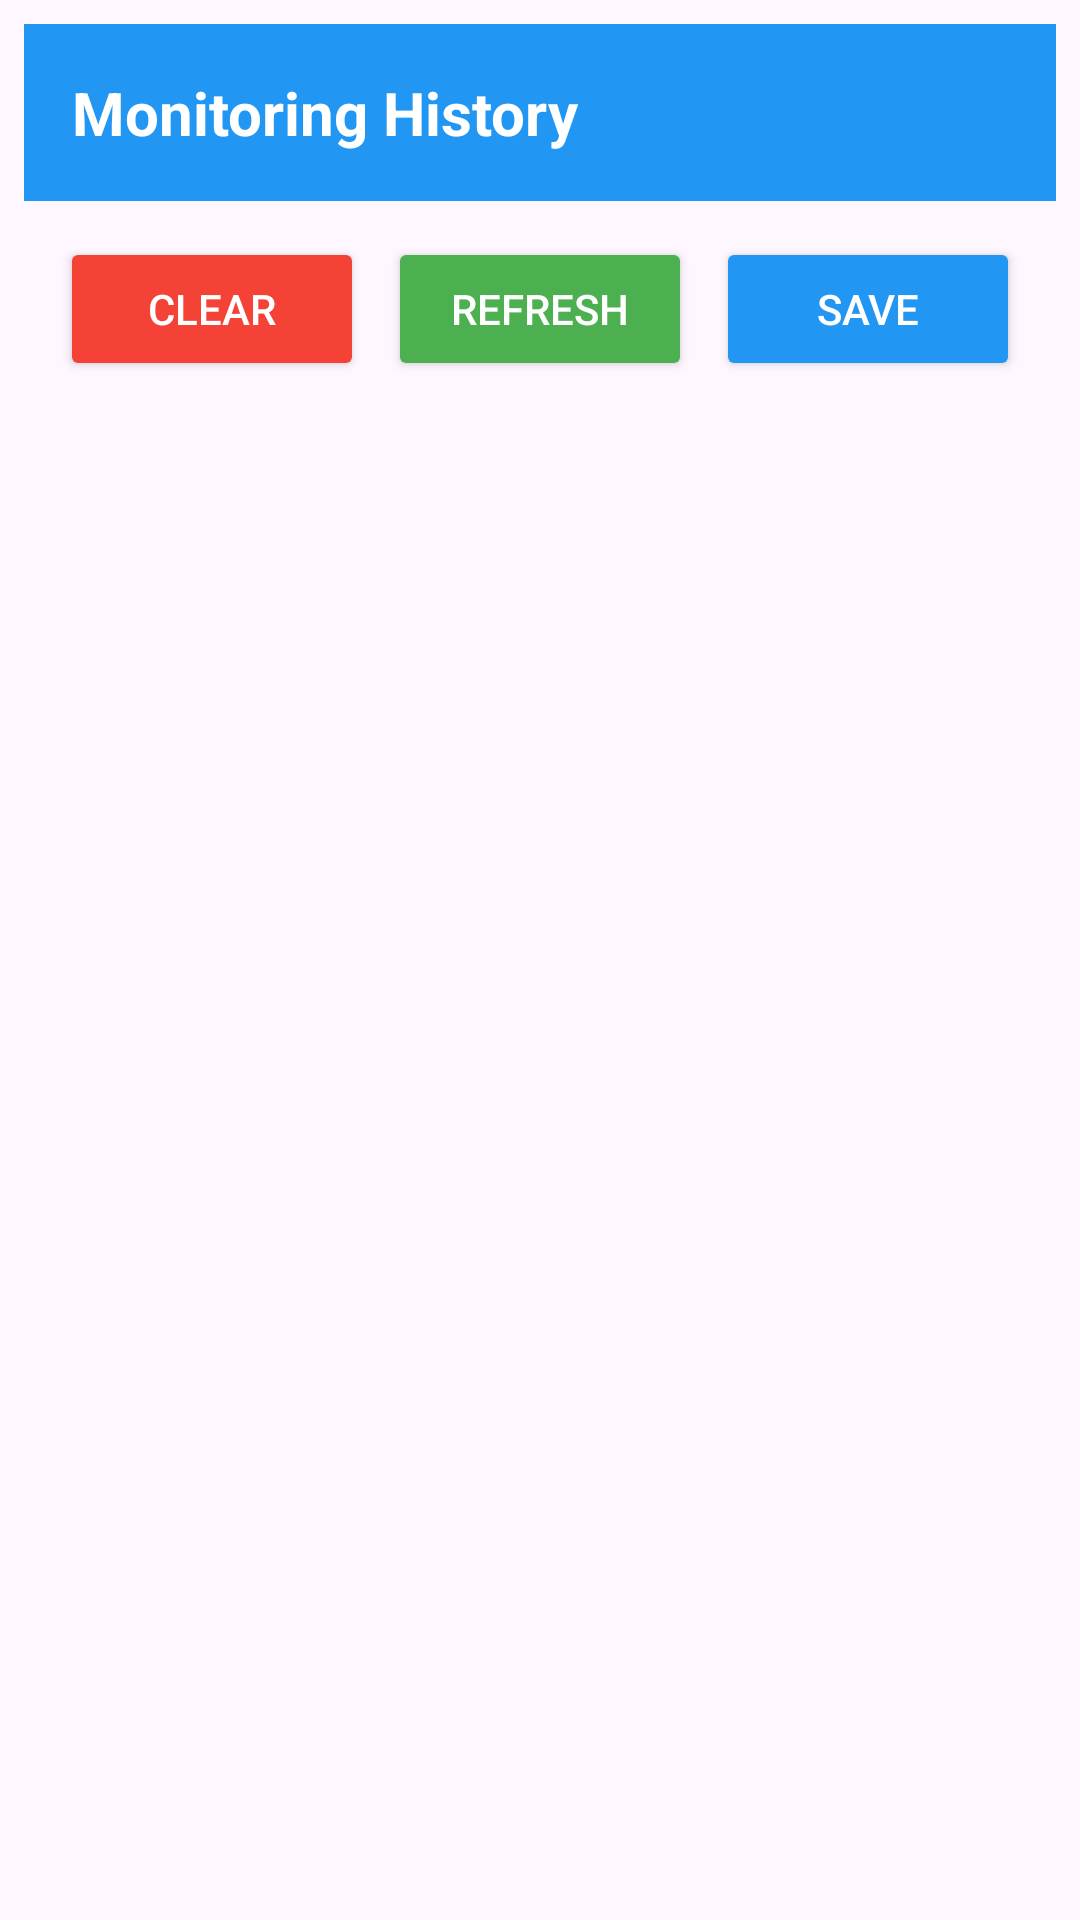

Reconstruct the res/layout file that produces this screen, plus the resources it refers to.
<!-- AndroidManifest.xml: application theme Theme.CPU -->
<!-- res/layout/activity_data_view.xml -->
<?xml version="1.0" encoding="utf-8"?>
<LinearLayout xmlns:android="http://schemas.android.com/apk/res/android"
    android:layout_width="match_parent"
    android:layout_height="match_parent"
    android:orientation="vertical"
    android:padding="8dp">

    <TextView
        android:layout_width="match_parent"
        android:layout_height="wrap_content"
        android:text="Monitoring History"
        android:textSize="20sp"
        android:textStyle="bold"
        android:padding="16dp"
        android:background="#2196F3"
        android:textColor="#FFFFFF"/>

    <LinearLayout
        android:layout_width="match_parent"
        android:layout_height="wrap_content"
        android:orientation="horizontal"
        android:padding="8dp"
        android:gravity="center_horizontal">

        <Button
            android:id="@+id/btnClear"
            android:layout_width="0dp"
            android:layout_height="wrap_content"
            android:layout_weight="1"
            android:text="Clear"
            android:backgroundTint="#F44336"
            android:textColor="#FFFFFF"
            android:layout_margin="4dp"/>

        <Button
            android:id="@+id/btnRefresh"
            android:layout_width="0dp"
            android:layout_height="wrap_content"
            android:layout_weight="1"
            android:text="Refresh"
            android:backgroundTint="#4CAF50"
            android:textColor="#FFFFFF"
            android:layout_margin="4dp"/>

        <Button
            android:id="@+id/btnSaveShare"
            android:layout_width="0dp"
            android:layout_height="wrap_content"
            android:layout_weight="1"
            android:text="Save"
            android:backgroundTint="#2196F3"
            android:textColor="#FFFFFF"
            android:layout_margin="4dp"/>
    </LinearLayout>

    <androidx.recyclerview.widget.RecyclerView
        android:id="@+id/recyclerView"
        android:layout_width="match_parent"
        android:layout_height="0dp"
        android:layout_weight="1"
        android:padding="8dp"/>

</LinearLayout>
<!-- resources referenced by this layout -->
<resources>
  <style name="Theme.CPU" parent="Base.Theme.CPU" />
  <style name="Base.Theme.CPU" parent="Theme.Material3.DayNight.NoActionBar">
          
          
      </style>
</resources>
